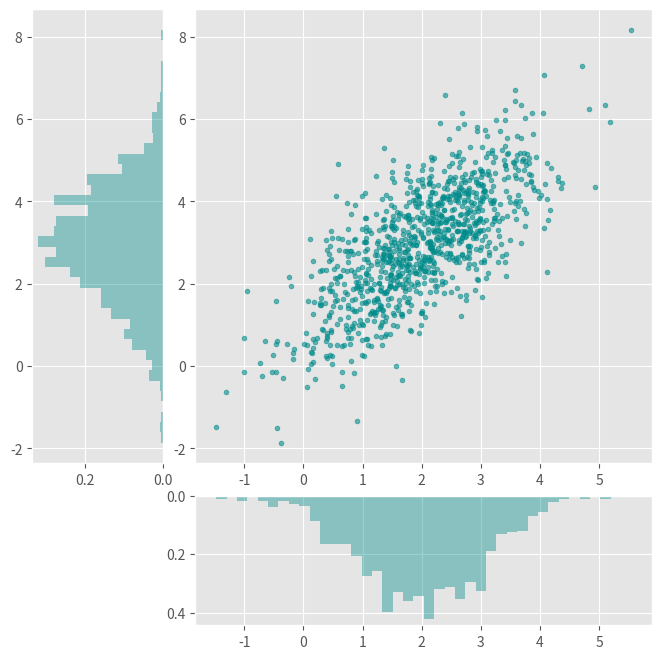

Write Python code to recreate this figure.
from typing import Any

import matplotlib.pyplot as plt
import numpy as np


class ShapeMismatchError(Exception):
    pass


def check(x: np.ndarray, y: np.ndarray, mode: Any) -> None:
    if x.shape != y.shape:
        raise ShapeMismatchError
    if mode not in {"hist", "violin", "box"}:
        raise ValueError


def layout():
    plt.style.use("ggplot")
    fig = plt.figure(figsize=(8, 8))
    grid = plt.GridSpec(4, 4, wspace=0.25, hspace=0.25)

    main = fig.add_subplot(grid[:-1, 1:])
    x_ax = fig.add_subplot(grid[-1, 1:], sharex=main)
    y_ax = fig.add_subplot(grid[:-1, 0], sharey=main)

    return main, x_ax, y_ax


def scatter(ax, x, y):
    ax.scatter(x, y, s=12, alpha=0.6, color="darkcyan")


def hist(x_ax, y_ax, x, y):
    x_ax.hist(x, bins=40, color="darkcyan", alpha=0.4, density=True)
    y_ax.hist(y, bins=40, orientation="horizontal", color="darkcyan", alpha=0.4, density=True)


def violin(x_ax, y_ax, x, y):
    vx = x_ax.violinplot(x, vert=False, showmedians=True)
    vy = y_ax.violinplot(y, vert=True, showmedians=True)

    for b in vx["bodies"]:
        b.set_facecolor("teal")
        b.set_alpha(0.5)

    for b in vy["bodies"]:
        b.set_facecolor("teal")
        b.set_alpha(0.5)


def box(x_ax, y_ax, x, y):
    x_ax.boxplot(
        x,
        vert=False,
        patch_artist=True,
        boxprops=dict(facecolor="teal"),
        medianprops=dict(color="black"),
    )
    y_ax.boxplot(
        y,
        vert=True,
        patch_artist=True,
        boxprops=dict(facecolor="teal"),
        medianprops=dict(color="black"),
    )


def visualize_diagrams(x: np.ndarray, y: np.ndarray, mode: Any) -> None:
    check(x, y, mode)

    main, x_ax, y_ax = layout()
    scatter(main, x, y)

    if mode == "hist":
        hist(x_ax, y_ax, x, y)
    elif mode == "violin":
        violin(x_ax, y_ax, x, y)
    elif mode == "box":
        box(x_ax, y_ax, x, y)

    x_ax.invert_yaxis()
    y_ax.invert_xaxis()

    plt.show()


if __name__ == "__main__":
    mean = [2, 3]
    cov = [[1, 1], [1, 2]]

    x, y = np.random.multivariate_normal(mean, cov, size=1000).T

    visualize_diagrams(x, y, "hist")
